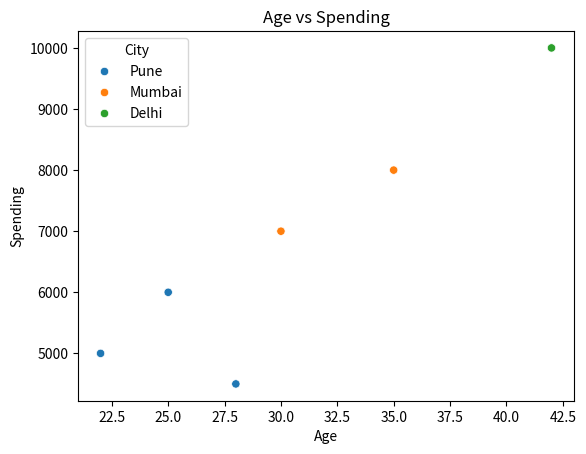

Recreate this plot in Python.
import pandas as pd
import matplotlib.pyplot as plt
import seaborn as sns


data = {
    "Customer_ID": [1, 2, 3, 4, 5, 6],
    "Age": [22, 35, 28, 42, 30, 25],
    "City": [
        "Pune",
        "Mumbai",
        "Pune",
        "Delhi",
        "Mumbai",
        "Pune"
    ],
    "Spending": [
        5000,
        8000,
        4500,
        10000,
        7000,
        6000
    ]
}

df = pd.DataFrame(data)

print(df)

print("\nAverage Age:")
print(df["Age"].mean())

print("\nAverage Spending:")
print(df["Spending"].mean())

print("\nCustomers by City:")
print(
    df["City"].value_counts()
)

print("\nHighest Spending:")
print(
    df.loc[
        df["Spending"].idxmax()
    ]
)


sns.scatterplot(
    data=df,
    x="Age",
    y="Spending",
    hue="City"
)

plt.title("Age vs Spending")
plt.show()
